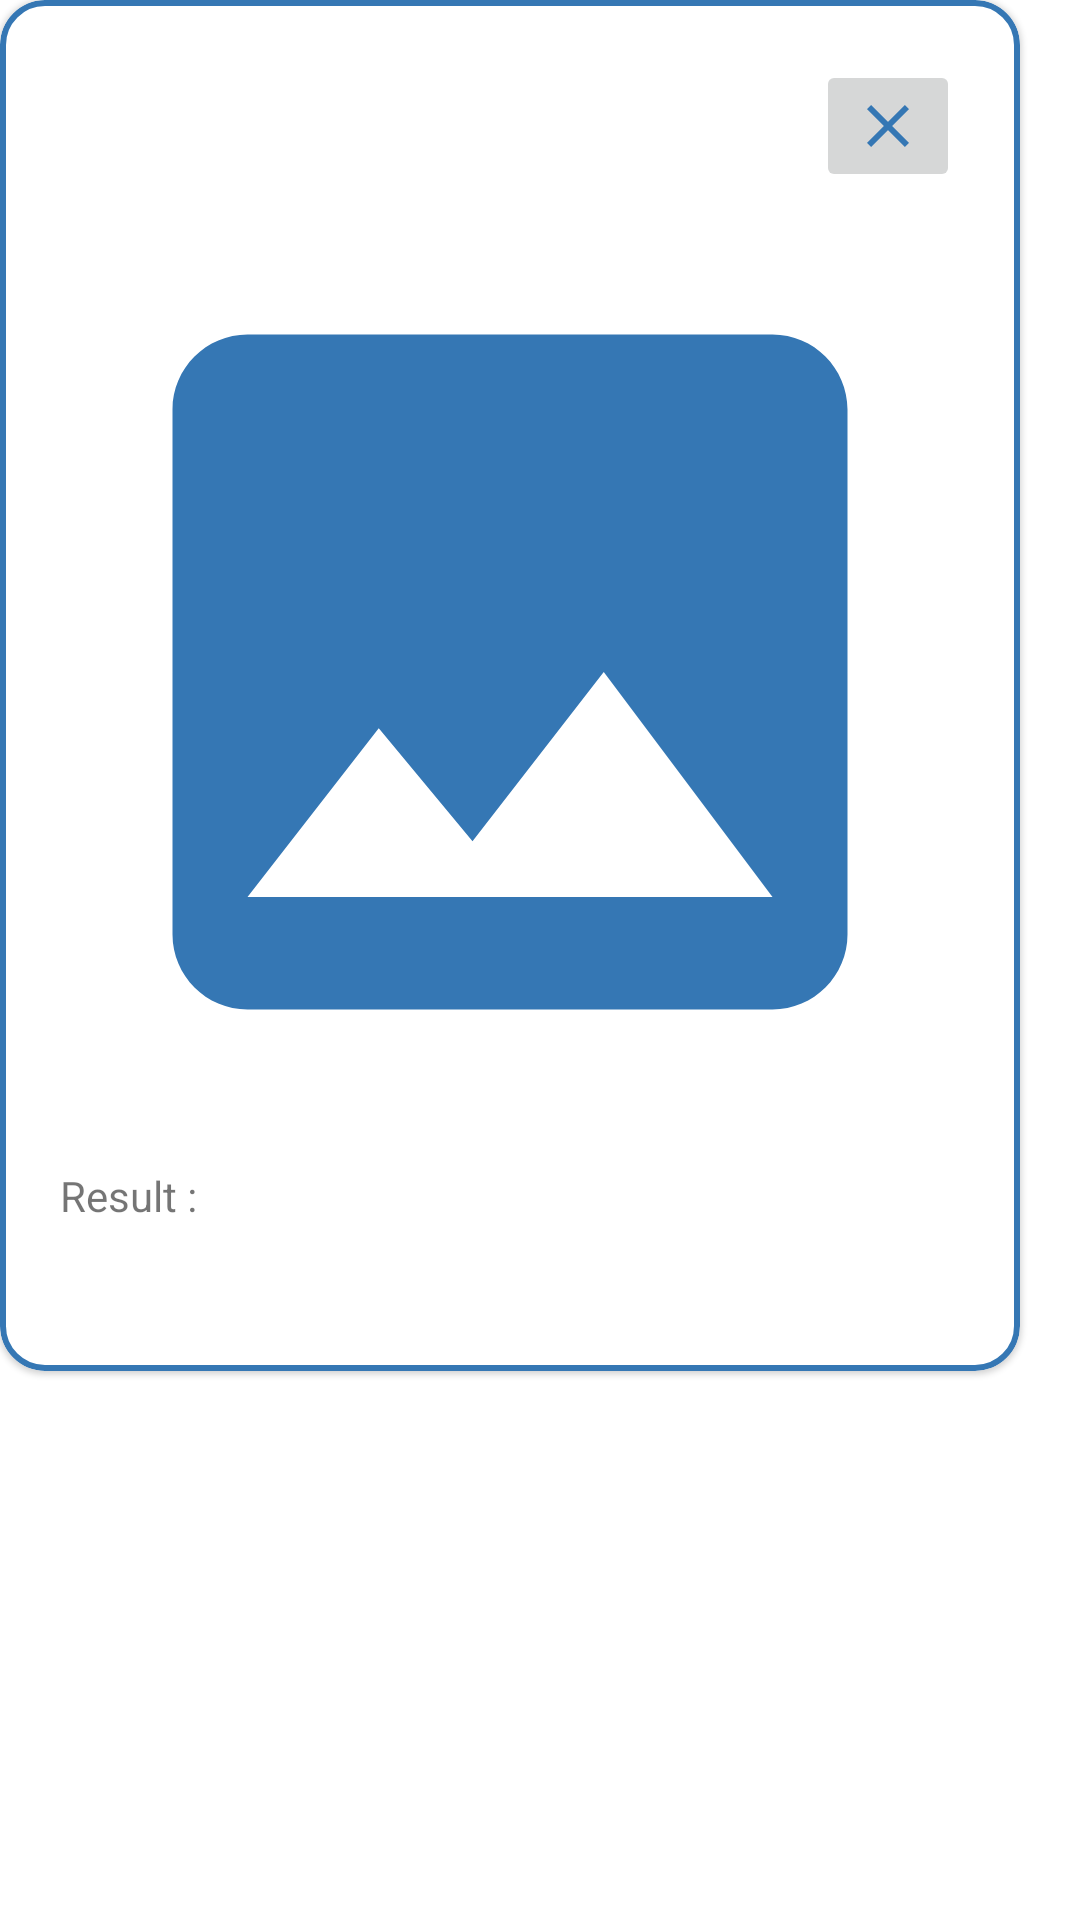

Android layout source for this screen:
<!-- AndroidManifest.xml: application theme Theme.CapstoneProject -->
<!-- res/layout/popup_result.xml -->
<?xml version="1.0" encoding="utf-8"?>
<LinearLayout
    xmlns:android="http://schemas.android.com/apk/res/android"
    android:id="@+id/popup_result"
    xmlns:app="http://schemas.android.com/apk/res-auto"
    xmlns:tools="http://schemas.android.com/tools"
    android:layout_width="wrap_content"
    android:layout_height="wrap_content"
    android:layout_marginTop="40dp"
    android:layout_gravity="center">

    <com.google.android.material.card.MaterialCardView
        android:layout_width="wrap_content"
        android:layout_height="wrap_content"
        app:cardCornerRadius="15dp"
        app:strokeColor="@color/blue"
        app:strokeWidth="2dp">

        <androidx.constraintlayout.widget.ConstraintLayout
            android:layout_width="match_parent"
            android:layout_height="match_parent"
            android:padding="20dp">

            <ImageButton
                android:id="@+id/btn_close"
                android:layout_width="wrap_content"
                android:layout_height="wrap_content"
                android:contentDescription="@string/close"
                android:src="@drawable/ic_close_blue"
                app:layout_constraintEnd_toEndOf="parent"
                app:layout_constraintTop_toTopOf="parent" />

            <ImageView
                android:id="@+id/iv_result"
                android:layout_width="300dp"
                android:layout_height="300dp"
                android:layout_marginTop="10dp"
                android:contentDescription="@string/result"
                android:src="@drawable/ic_image_blue"
                app:layout_constraintEnd_toEndOf="parent"
                app:layout_constraintStart_toStartOf="parent"
                app:layout_constraintTop_toBottomOf="@+id/btn_close" />

            <TextView
                android:id="@+id/lbl_result"
                android:layout_width="wrap_content"
                android:layout_height="wrap_content"
                android:layout_marginTop="15dp"
                android:text="@string/result"
                app:layout_constraintStart_toStartOf="parent"
                app:layout_constraintTop_toBottomOf="@+id/iv_result" />

            <TextView
                android:id="@+id/tv_result"
                android:layout_width="wrap_content"
                android:layout_height="wrap_content"
                android:layout_marginStart="10dp"
                android:layout_marginTop="15dp"
                app:layout_constraintStart_toEndOf="@+id/lbl_result"
                app:layout_constraintTop_toBottomOf="@+id/iv_result"
                tools:text="@string/result" />

            <TextView
                android:id="@+id/tv_warning"
                android:layout_width="wrap_content"
                android:layout_height="wrap_content"
                android:layout_marginTop="10dp"
                app:layout_constraintBottom_toBottomOf="parent"
                app:layout_constraintEnd_toEndOf="parent"
                app:layout_constraintHorizontal_bias="0.0"
                app:layout_constraintStart_toStartOf="parent"
                app:layout_constraintTop_toBottomOf="@+id/lbl_result"
                tools:text="@string/warning" />

        </androidx.constraintlayout.widget.ConstraintLayout>
    </com.google.android.material.card.MaterialCardView>

</LinearLayout>
<!-- resources referenced by this layout -->
<resources>
  <color name="blue">#3577B4</color>
  <!-- drawable ic_close_blue (drawable) -->
  <vector android:height="24dp" android:tint="#3577B4"
      android:viewportHeight="24" android:viewportWidth="24"
      android:width="24dp" xmlns:android="http://schemas.android.com/apk/res/android">
      <path android:fillColor="@android:color/white" android:pathData="M19,6.41L17.59,5 12,10.59 6.41,5 5,6.41 10.59,12 5,17.59 6.41,19 12,13.41 17.59,19 19,17.59 13.41,12z"/>
  </vector>
  <!-- drawable ic_image_blue (drawable) -->
  <vector android:height="24dp" android:tint="#3577B4"
      android:viewportHeight="24" android:viewportWidth="24"
      android:width="24dp" xmlns:android="http://schemas.android.com/apk/res/android">
      <path android:fillColor="@android:color/white" android:pathData="M21,19V5c0,-1.1 -0.9,-2 -2,-2H5c-1.1,0 -2,0.9 -2,2v14c0,1.1 0.9,2 2,2h14c1.1,0 2,-0.9 2,-2zM8.5,13.5l2.5,3.01L14.5,12l4.5,6H5l3.5,-4.5z"/>
  </vector>
  <string name="close">Close pop up</string>
  <string name="result">Result : </string>
  <string name="warning">Warning</string>
  <style name="Theme.CapstoneProject" parent="Theme.MaterialComponents.DayNight.DarkActionBar">
          
          <item name="colorPrimary">@color/blue</item>
          <item name="colorPrimaryVariant">@color/black</item>
          <item name="colorOnPrimary">@color/white</item>
          
          <item name="colorSecondary">@color/teal_200</item>
          <item name="colorSecondaryVariant">@color/teal_700</item>
          <item name="colorOnSecondary">@color/black</item>
          
          <item name="android:statusBarColor" tools:targetApi="l">?attr/colorPrimaryVariant</item>
          
      </style>
  <color name="black">#FF000000</color>
  <color name="white">#FFFFFFFF</color>
  <color name="teal_200">#FF03DAC5</color>
  <color name="teal_700">#FF018786</color>
</resources>
